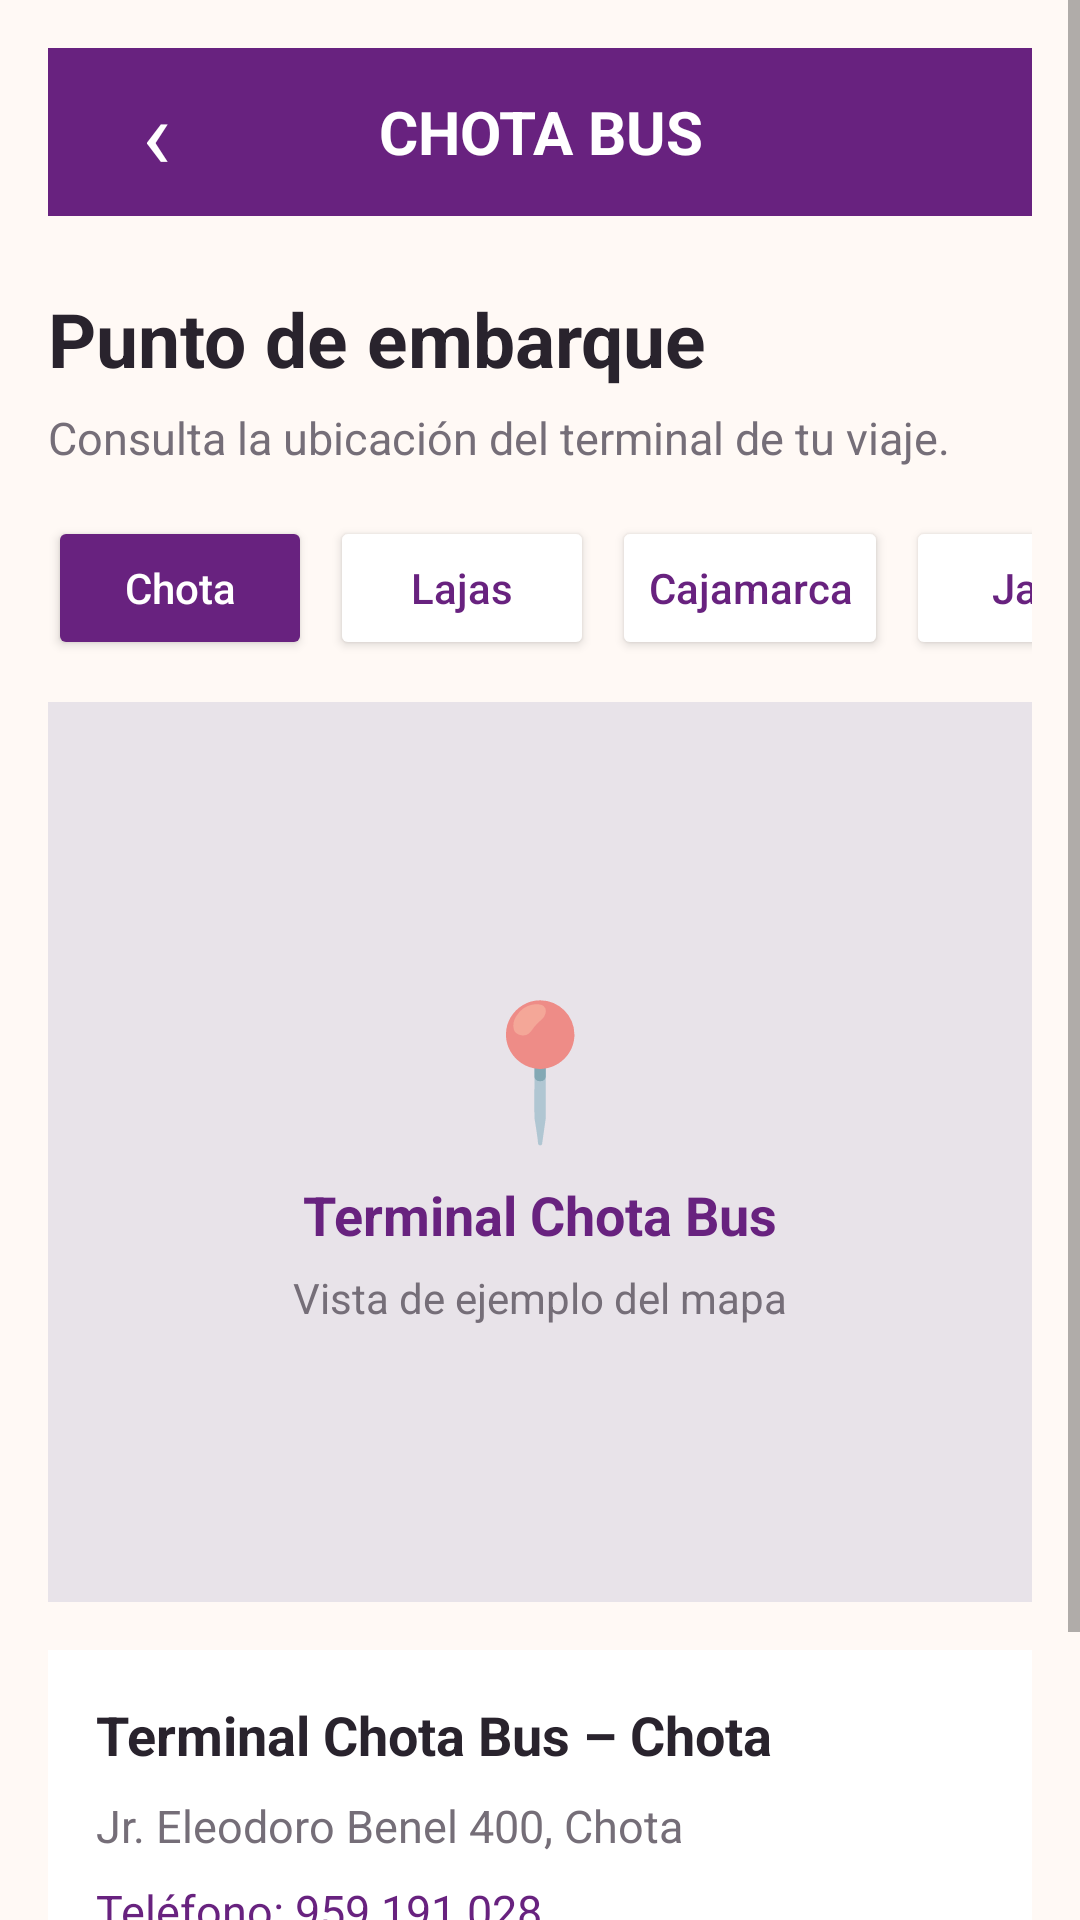

Here is an Android app screen rendered from its layout file. Give the layout XML and the strings, colors and styles it references.
<!-- AndroidManifest.xml: application theme Theme.Transporte_Chota_BUS -->
<!-- res/layout/mapa_terminal.xml -->
<?xml version="1.0" encoding="utf-8"?>
<ScrollView xmlns:android="http://schemas.android.com/apk/res/android"
    android:layout_width="match_parent"
    android:layout_height="match_parent"
    android:background="@color/chota_background"
    android:fillViewport="true">

    <LinearLayout
        android:layout_width="match_parent"
        android:layout_height="wrap_content"
        android:orientation="vertical"
        android:padding="16dp">

        
        <LinearLayout
            android:layout_width="match_parent"
            android:layout_height="56dp"
            android:background="@color/chota_purple"
            android:gravity="center_vertical"
            android:orientation="horizontal"
            android:paddingStart="12dp"
            android:paddingEnd="12dp">

            <TextView
                android:id="@+id/btn_volver_terminal"
                android:layout_width="48dp"
                android:layout_height="48dp"
                android:contentDescription="Volver"
                android:gravity="center"
                android:text="‹"
                android:textColor="@color/white"
                android:textSize="32sp" />

            <TextView
                android:layout_width="0dp"
                android:layout_height="wrap_content"
                android:layout_weight="1"
                android:gravity="center"
                android:text="CHOTA BUS"
                android:textColor="@color/white"
                android:textSize="20sp"
                android:textStyle="bold" />

            <Space
                android:layout_width="48dp"
                android:layout_height="1dp" />
        </LinearLayout>

        <TextView
            android:layout_width="match_parent"
            android:layout_height="wrap_content"
            android:layout_marginTop="24dp"
            android:text="Punto de embarque"
            android:textColor="@color/chota_text"
            android:textSize="25sp"
            android:textStyle="bold" />

        <TextView
            android:layout_width="match_parent"
            android:layout_height="wrap_content"
            android:layout_marginTop="6dp"
            android:text="Consulta la ubicación del terminal de tu viaje."
            android:textColor="@color/chota_muted"
            android:textSize="15sp" />

        
        <HorizontalScrollView
            android:layout_width="match_parent"
            android:layout_height="wrap_content"
            android:layout_marginTop="16dp"
            android:scrollbars="none">

            <LinearLayout
                android:layout_width="wrap_content"
                android:layout_height="wrap_content"
                android:orientation="horizontal">

                <Button
                    android:id="@+id/btn_sede_chota"
                    android:layout_width="wrap_content"
                    android:layout_height="48dp"
                    android:layout_marginEnd="6dp"
                    android:backgroundTint="@color/chota_purple"
                    android:text="Chota"
                    android:textAllCaps="false"
                    android:textColor="@color/white" />

                <Button
                    android:id="@+id/btn_sede_lajas"
                    android:layout_width="wrap_content"
                    android:layout_height="48dp"
                    android:layout_marginEnd="6dp"
                    android:backgroundTint="@color/white"
                    android:text="Lajas"
                    android:textAllCaps="false"
                    android:textColor="@color/chota_purple" />

                <Button
                    android:id="@+id/btn_sede_cajamarca"
                    android:layout_width="wrap_content"
                    android:layout_height="48dp"
                    android:layout_marginEnd="6dp"
                    android:backgroundTint="@color/white"
                    android:text="Cajamarca"
                    android:textAllCaps="false"
                    android:textColor="@color/chota_purple" />

                <Button
                    android:id="@+id/btn_sede_jaen"
                    android:layout_width="wrap_content"
                    android:layout_height="48dp"
                    android:backgroundTint="@color/white"
                    android:text="Jaén"
                    android:textAllCaps="false"
                    android:textColor="@color/chota_purple" />
            </LinearLayout>
        </HorizontalScrollView>

        
        <FrameLayout
            android:id="@+id/contenedor_mapa"
            android:layout_width="match_parent"
            android:layout_height="300dp"
            android:layout_marginTop="14dp"
            android:background="#E8E3E9">

            <LinearLayout
                android:layout_width="wrap_content"
                android:layout_height="wrap_content"
                android:layout_gravity="center"
                android:gravity="center"
                android:orientation="vertical"
                android:padding="20dp">

                <TextView
                    android:layout_width="wrap_content"
                    android:layout_height="wrap_content"
                    android:text="📍"
                    android:textSize="44sp" />

                <TextView
                    android:layout_width="wrap_content"
                    android:layout_height="wrap_content"
                    android:layout_marginTop="8dp"
                    android:text="Terminal Chota Bus"
                    android:textColor="@color/chota_purple"
                    android:textSize="18sp"
                    android:textStyle="bold" />

                <TextView
                    android:layout_width="wrap_content"
                    android:layout_height="wrap_content"
                    android:layout_marginTop="6dp"
                    android:text="Vista de ejemplo del mapa"
                    android:textColor="@color/chota_muted"
                    android:textSize="14sp" />
            </LinearLayout>
        </FrameLayout>

        
        <LinearLayout
            android:layout_width="match_parent"
            android:layout_height="wrap_content"
            android:layout_marginTop="16dp"
            android:background="@color/white"
            android:orientation="vertical"
            android:padding="16dp">

            <TextView
                android:id="@+id/texto_nombre_terminal"
                android:layout_width="match_parent"
                android:layout_height="wrap_content"
                android:text="Terminal Chota Bus – Chota"
                android:textColor="@color/chota_text"
                android:textSize="18sp"
                android:textStyle="bold" />

            <TextView
                android:id="@+id/texto_direccion_terminal"
                android:layout_width="match_parent"
                android:layout_height="wrap_content"
                android:layout_marginTop="8dp"
                android:text="Jr. Eleodoro Benel 400, Chota"
                android:textColor="@color/chota_muted"
                android:textSize="15sp" />

            <TextView
                android:id="@+id/texto_telefono_terminal"
                android:layout_width="match_parent"
                android:layout_height="wrap_content"
                android:layout_marginTop="8dp"
                android:text="Teléfono: 959 191 028"
                android:textColor="@color/chota_purple"
                android:textSize="15sp" />
        </LinearLayout>

        <Button
            android:id="@+id/btn_como_llegar"
            android:layout_width="match_parent"
            android:layout_height="56dp"
            android:layout_marginTop="18dp"
            android:backgroundTint="@color/chota_red"
            android:text="Cómo llegar"
            android:textAllCaps="false"
            android:textColor="@color/white"
            android:textSize="16sp"
            android:textStyle="bold" />

    </LinearLayout>
</ScrollView>
<!-- resources referenced by this layout -->
<resources>
  <color name="chota_background">#FFF9F5</color>
  <color name="chota_muted">#756E78</color>
  <color name="chota_purple">#68227F</color>
  <color name="chota_red">#E51F2B</color>
  <color name="chota_text">#29232D</color>
  <color name="white">#FFFFFFFF</color>
  <style name="Theme.Transporte_Chota_BUS" parent="android:Theme.Material.Light.NoActionBar" />
</resources>
